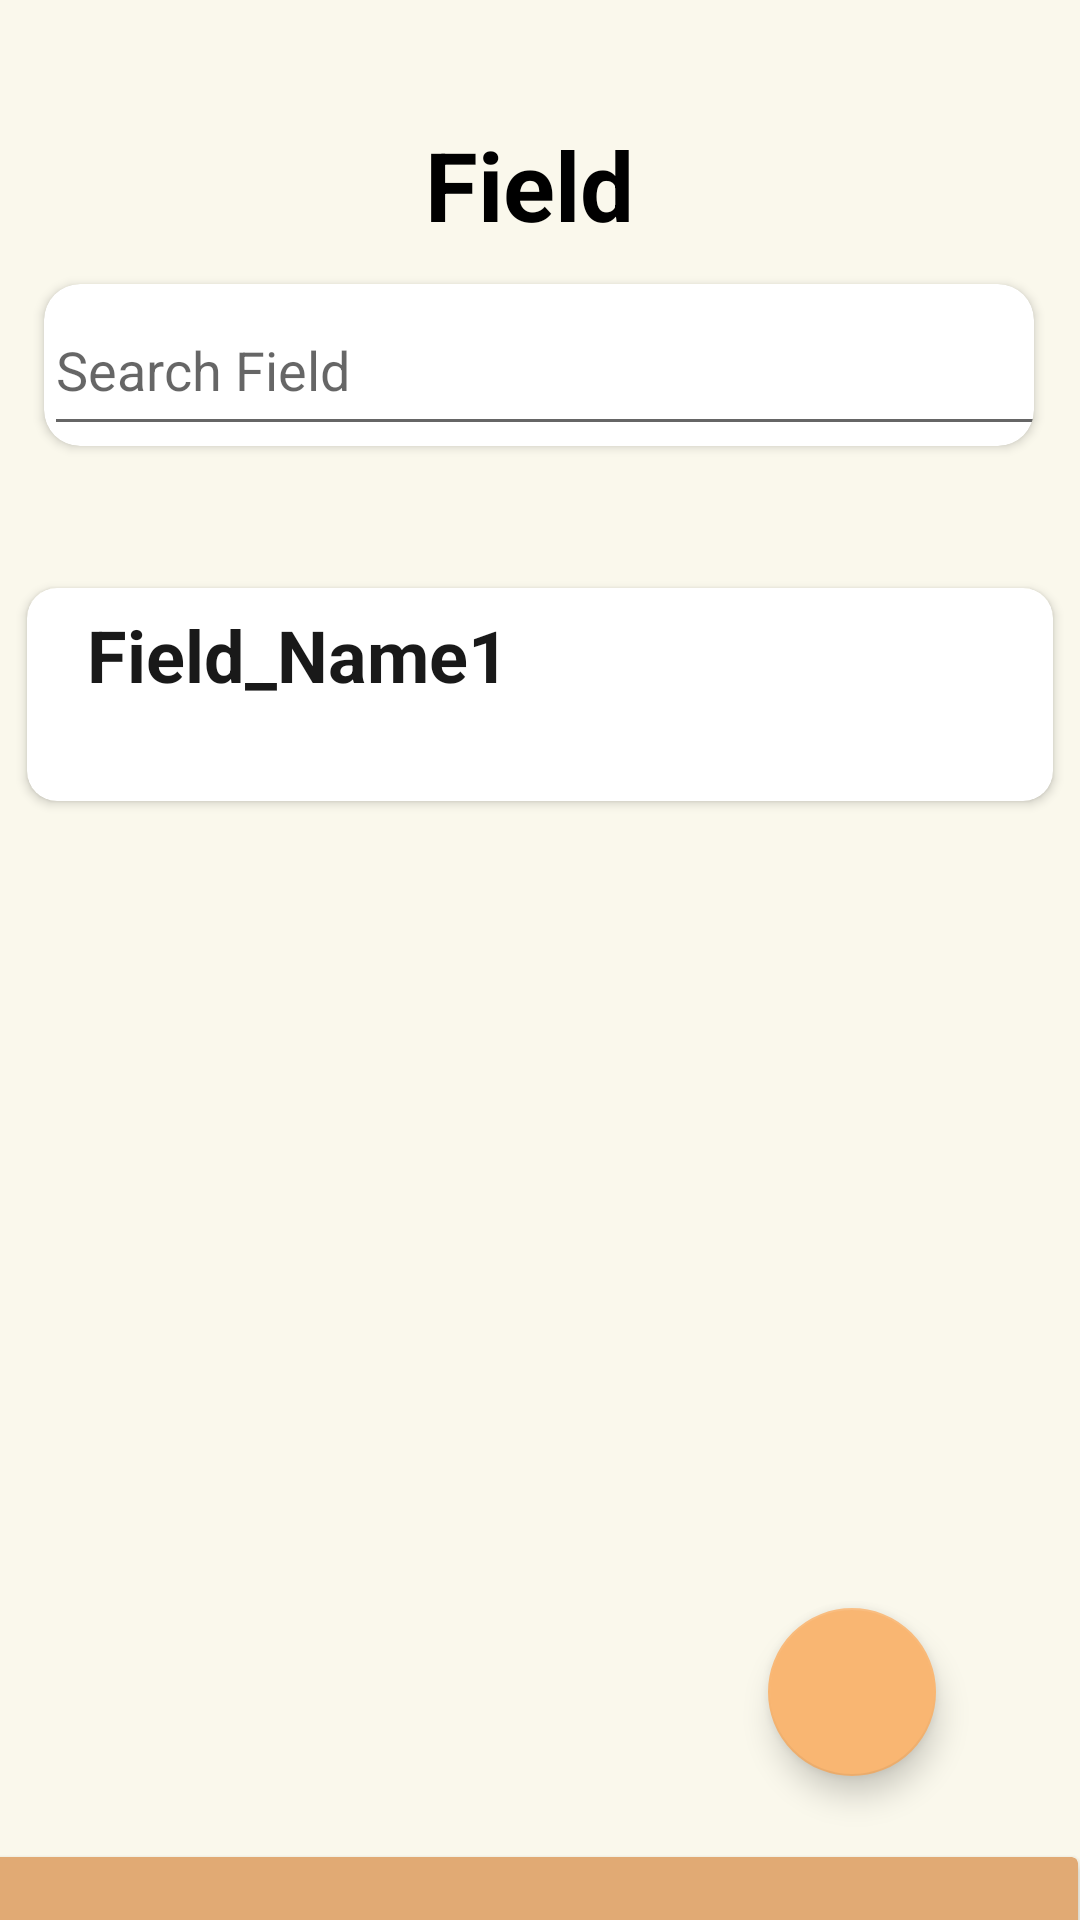

Here is an Android app screen rendered from its layout file. Give the layout XML and the strings, colors and styles it references.
<!-- AndroidManifest.xml: application theme Theme.CODERED -->
<!-- res/layout/activity_home_page.xml -->
<?xml version="1.0" encoding="utf-8"?>
<androidx.constraintlayout.widget.ConstraintLayout xmlns:android="http://schemas.android.com/apk/res/android"
    xmlns:app="http://schemas.android.com/apk/res-auto"
    xmlns:tools="http://schemas.android.com/tools"
    android:layout_width="match_parent"
    android:layout_height="match_parent"
    android:background="@color/Background_color"
    tools:context=".HomePage">

    <TextView
        android:id="@+id/Field_Heading"
        android:layout_width="77sp"
        android:layout_height="43sp"
        android:layout_marginTop="40dp"
        android:text="Field"
        android:textColor="#000000"
        android:textSize="32sp"
        android:textStyle="bold"
        app:layout_constraintEnd_toEndOf="parent"
        app:layout_constraintStart_toStartOf="parent"
        app:layout_constraintTop_toTopOf="parent" />

    <androidx.cardview.widget.CardView
        android:id="@+id/cardView2"
        android:layout_width="330dp"
        android:layout_height="54dp"
        android:layout_marginTop="32dp"
        android:background="@drawable/shapes"
        app:cardCornerRadius="12dp"
        app:layout_constraintBottom_toBottomOf="parent"
        app:layout_constraintEnd_toEndOf="parent"
        app:layout_constraintHorizontal_bias="0.493"
        app:layout_constraintStart_toStartOf="parent"
        app:layout_constraintTop_toTopOf="parent"
        app:layout_constraintVertical_bias="0.113">

        <EditText
            android:id="@+id/editTextText"
            android:layout_width="340dp"
            android:layout_height="match_parent"
            android:ems="10"
            android:hint="Search Field"
            android:inputType="text"
            android:textColor="#808080" />
    </androidx.cardview.widget.CardView>

    <androidx.cardview.widget.CardView
        android:id="@+id/FiedTab_1"
        android:layout_width="342dp"
        android:layout_height="71dp"
        android:layout_marginTop="196dp"
        app:cardCornerRadius="10dp"
        app:layout_constraintEnd_toEndOf="parent"
        app:layout_constraintStart_toStartOf="parent"
        app:layout_constraintTop_toTopOf="parent">

        <TextView
            android:id="@+id/FieldTab1_txt"
            android:layout_width="308dp"
            android:layout_height="wrap_content"
            android:paddingStart="20sp"
            android:paddingTop="6sp"
            android:text="Field_Name1"
            android:textColor="#E6000000"
            android:textSize="24sp"
            android:textStyle="bold" />
    </androidx.cardview.widget.CardView>

    <androidx.cardview.widget.CardView
        android:id="@+id/cardView"
        android:layout_width="410dp"
        android:layout_height="60dp"
        android:layout_marginTop="27dp"
        android:layout_marginEnd="1dp"
        app:cardBackgroundColor="@color/ToolbarColor"
        app:cardCornerRadius="2dp"
        app:layout_constraintEnd_toEndOf="parent"
        app:layout_constraintTop_toBottomOf="@+id/AddField">

    </androidx.cardview.widget.CardView>

    <com.google.android.material.floatingactionbutton.FloatingActionButton
        android:id="@+id/AddField"
        android:layout_width="wrap_content"
        android:layout_height="wrap_content"
        android:layout_marginEnd="48dp"
        android:layout_marginBottom="48dp"
        android:background="@color/Button_color"
        android:clickable="true"
        android:contentDescription="NULL"
        app:backgroundTint="@color/Button_color"
        app:layout_constraintBottom_toBottomOf="parent"
        app:layout_constraintEnd_toEndOf="parent"
        app:srcCompat="@drawable/add_clipart" />

</androidx.constraintlayout.widget.ConstraintLayout>
<!-- resources referenced by this layout -->
<resources>
  <color name="Background_color">#FAF8EC</color>
  <color name="Button_color">#F9B672</color>
  <color name="ToolbarColor">#E1AA74</color>
  <style name="Theme.CODERED" parent="Base.Theme.CODERED" />
  <style name="Base.Theme.CODERED" parent="Theme.AppCompat.Light.NoActionBar">
          
          
      </style>
</resources>
